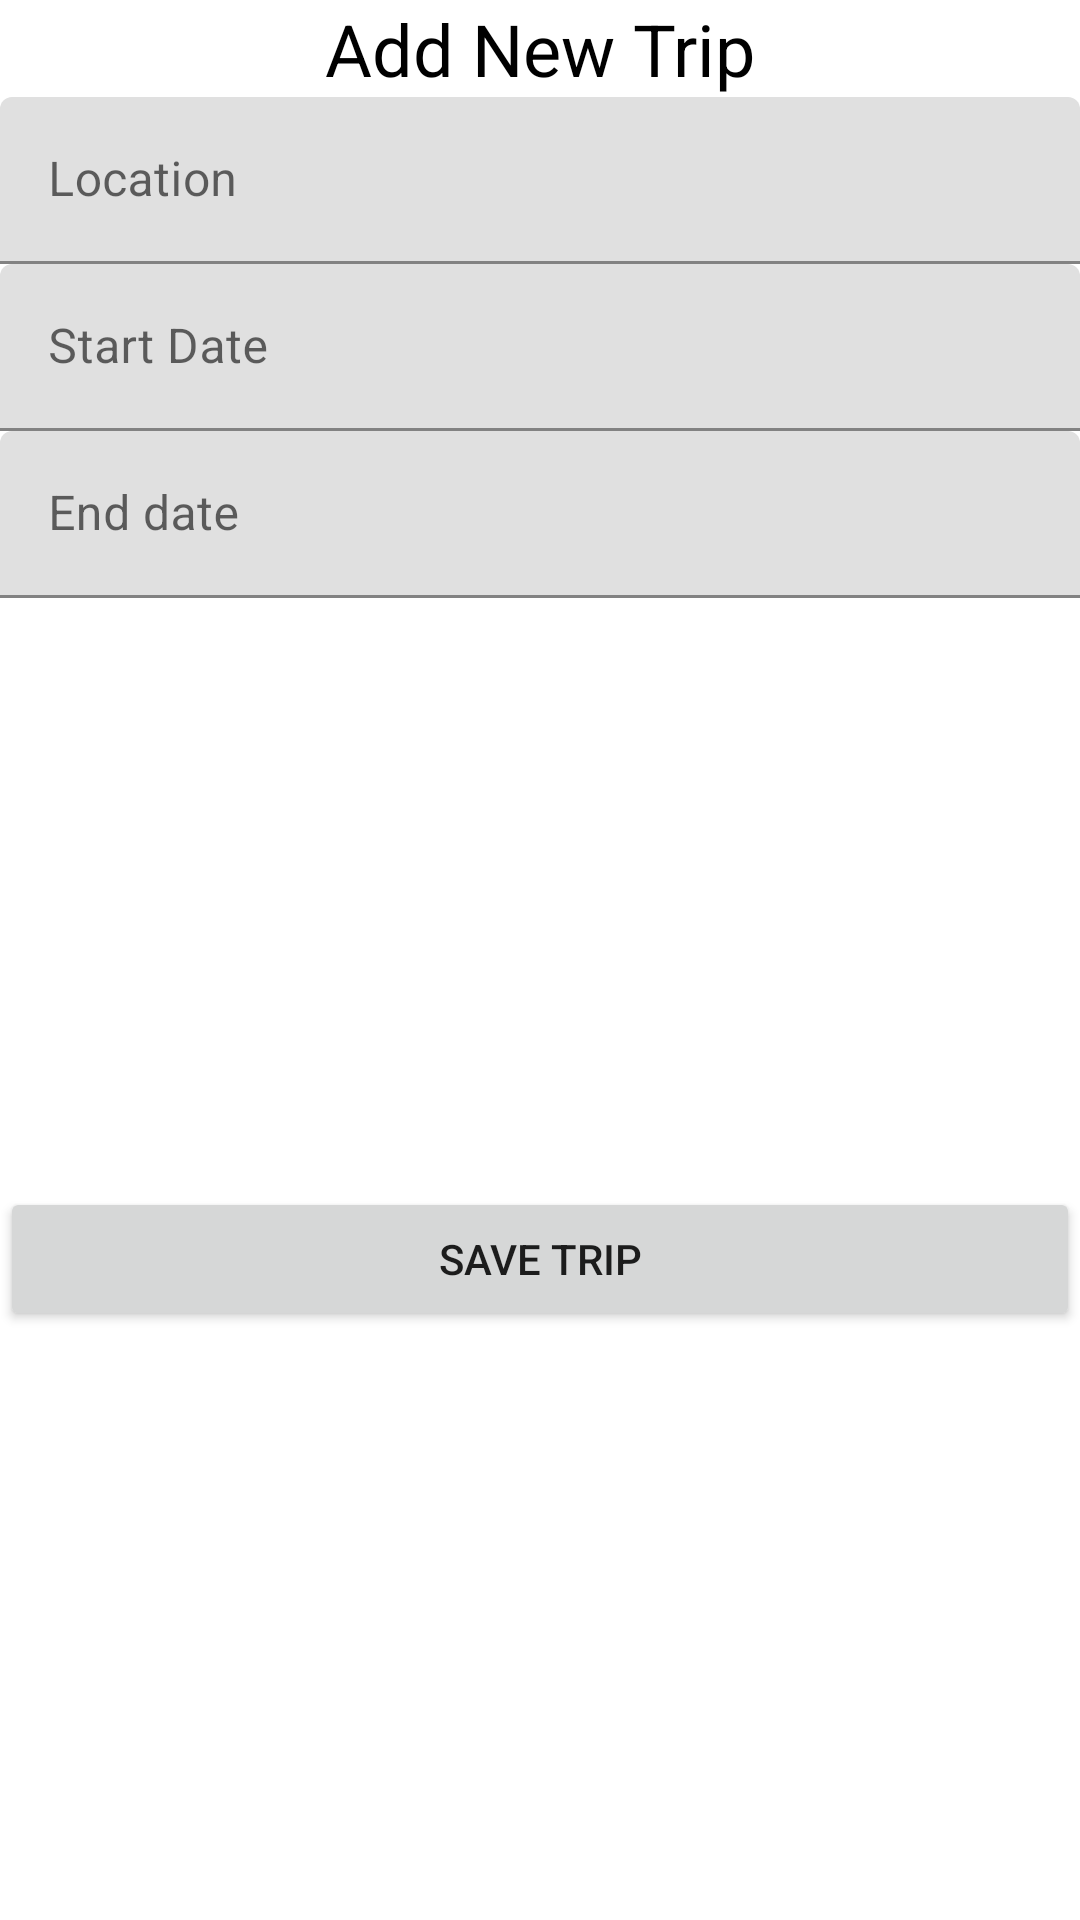

This screen was rendered from an Android layout file. Write that file and the resources it references.
<!-- AndroidManifest.xml: application theme Theme.LoginAndSignUp -->
<!-- res/layout/activity_add_trip.xml -->
<androidx.constraintlayout.widget.ConstraintLayout
    xmlns:android="http://schemas.android.com/apk/res/android"
    xmlns:app="http://schemas.android.com/apk/res-auto"
    xmlns:tools="http://schemas.android.com/tools"
    android:layout_width="match_parent"
    android:layout_height="match_parent"
    android:fitsSystemWindows="true"
    tools:context=".AddTripActivity">

    
    <TextView
        android:id="@+id/titleTextView"
        android:layout_width="wrap_content"
        android:layout_height="wrap_content"
        android:text="Add New Trip"
        android:textSize="24sp"
        android:textColor="@android:color/black"
        android:layout_marginBottom="20dp"
        app:layout_constraintEnd_toEndOf="parent"
        app:layout_constraintStart_toStartOf="parent"
        app:layout_constraintTop_toTopOf="parent" />

    
    <com.google.android.material.textfield.TextInputLayout
        android:id="@+id/locationLayout"
        android:layout_width="0dp"
        android:layout_height="wrap_content"
        android:layout_marginBottom="16dp"
        app:layout_constraintEnd_toEndOf="parent"
        app:layout_constraintStart_toStartOf="parent"
        app:layout_constraintTop_toBottomOf="@id/titleTextView">

        <com.google.android.material.textfield.TextInputEditText
            android:id="@+id/locationEditText"
            android:layout_width="match_parent"
            android:layout_height="wrap_content"
            android:hint="Location"
            android:inputType="text" />
    </com.google.android.material.textfield.TextInputLayout>

    
    <com.google.android.material.textfield.TextInputLayout
        android:id="@+id/startDateLayout"
        android:layout_width="0dp"
        android:layout_height="wrap_content"
        android:layout_marginBottom="16dp"
        app:layout_constraintEnd_toEndOf="parent"
        app:layout_constraintStart_toStartOf="parent"
        app:layout_constraintTop_toBottomOf="@id/locationLayout">

        <com.google.android.material.textfield.TextInputEditText
            android:id="@+id/startDateEditText"
            android:layout_width="match_parent"
            android:layout_height="wrap_content"
            android:hint="Start Date"
            android:inputType="date" />
    </com.google.android.material.textfield.TextInputLayout>

    
    <com.google.android.material.textfield.TextInputLayout
        android:id="@+id/endDateLayout"
        android:layout_width="0dp"
        android:layout_height="wrap_content"
        android:layout_marginBottom="16dp"
        app:layout_constraintEnd_toEndOf="parent"
        app:layout_constraintStart_toStartOf="parent"
        app:layout_constraintTop_toBottomOf="@id/startDateLayout">

        <com.google.android.material.textfield.TextInputEditText
            android:id="@+id/endDateEditText"
            android:layout_width="match_parent"
            android:layout_height="wrap_content"
            android:hint="End date"
            android:inputType="text" />
    </com.google.android.material.textfield.TextInputLayout>


    
    <Button
        android:id="@+id/submitButton"
        android:layout_width="0dp"
        android:layout_height="wrap_content"
        android:text="Save Trip"
        app:layout_constraintEnd_toEndOf="parent"
        app:layout_constraintStart_toStartOf="parent"
        app:layout_constraintTop_toBottomOf="@id/endDateLayout"
        app:layout_constraintBottom_toBottomOf="parent" />

</androidx.constraintlayout.widget.ConstraintLayout>
<!-- resources referenced by this layout -->
<resources>
  <style name="Theme.LoginAndSignUp" parent="Theme.MaterialComponents.DayNight.NoActionBar">
          
          <item name="colorPrimary">@color/purple_500</item>
          <item name="colorPrimaryVariant">@color/purple_700</item>
          <item name="colorOnPrimary">@color/white</item>
          
          <item name="colorSecondary">@color/teal_200</item>
          <item name="colorSecondaryVariant">@color/teal_700</item>
          <item name="colorOnSecondary">@color/black</item>
          
          <item name="android:statusBarColor">@color/yellow</item>
          
      </style>
  <color name="purple_500">#FF6200EE</color>
  <color name="purple_700">#FF3700B3</color>
  <color name="white">#FFFFFFFF</color>
  <color name="teal_200">#FF03DAC5</color>
  <color name="teal_700">#FF018786</color>
  <color name="black">#FF000000</color>
  <color name="yellow">#FFC801</color>
</resources>
